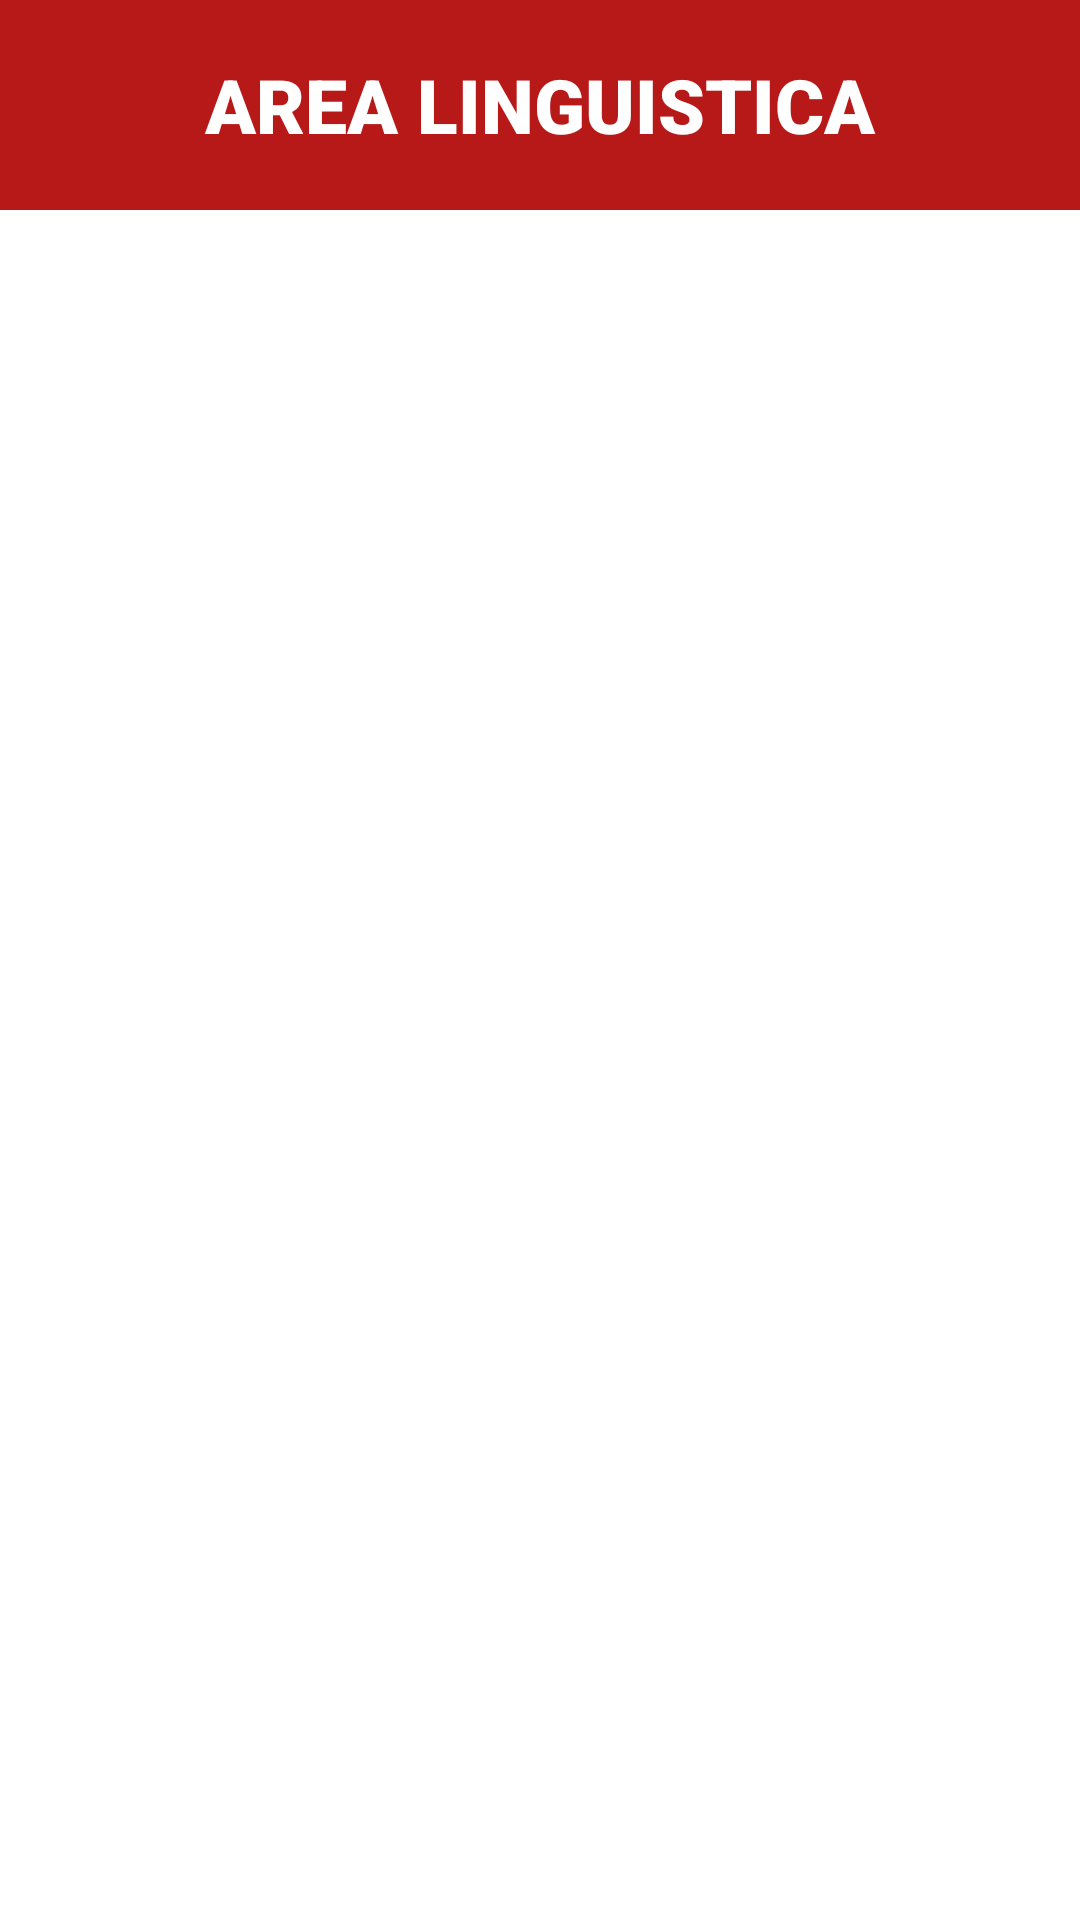

Produce the Android XML layout that renders to this screen, including the resource entries it uses.
<!-- AndroidManifest.xml: application theme Theme.Progetto -->
<!-- res/layout/activity_area_linguistica.xml -->
<?xml version="1.0" encoding="utf-8"?>
<LinearLayout xmlns:android="http://schemas.android.com/apk/res/android"
    xmlns:app="http://schemas.android.com/apk/res-auto"
    xmlns:tools="http://schemas.android.com/tools"
    android:id="@+id/main"
    android:layout_width="match_parent"
    android:layout_height="match_parent"
    android:orientation="vertical"
    android:background="@color/white"
    tools:context=".AreeBiblioteca.Area_Linguistica">

    <TextView
        android:layout_width="match_parent"
        android:layout_height="70dp"
        android:text="AREA LINGUISTICA"
        android:gravity="center"
        android:textAlignment="center"
        android:textSize="25sp"
        android:fontFamily="sans-serif-black"
        android:textColor="@color/white"
        android:background="@color/rosso_bordeaux"
        android:visibility="visible"/>


    <androidx.recyclerview.widget.RecyclerView
        android:id="@+id/lista"
        android:layout_width="match_parent"
        android:layout_gravity="center"
        android:layout_height="match_parent"/>

</LinearLayout>
<!-- resources referenced by this layout -->
<resources>
  <color name="rosso_bordeaux">#b71918</color>
  <color name="white">#FFFFFFFF</color>
  <style name="Theme.Progetto" parent="Base.Theme.Progetto" />
  <style name="Base.Theme.Progetto" parent="Theme.Material3.DayNight.NoActionBar">
          
          
      </style>
</resources>
